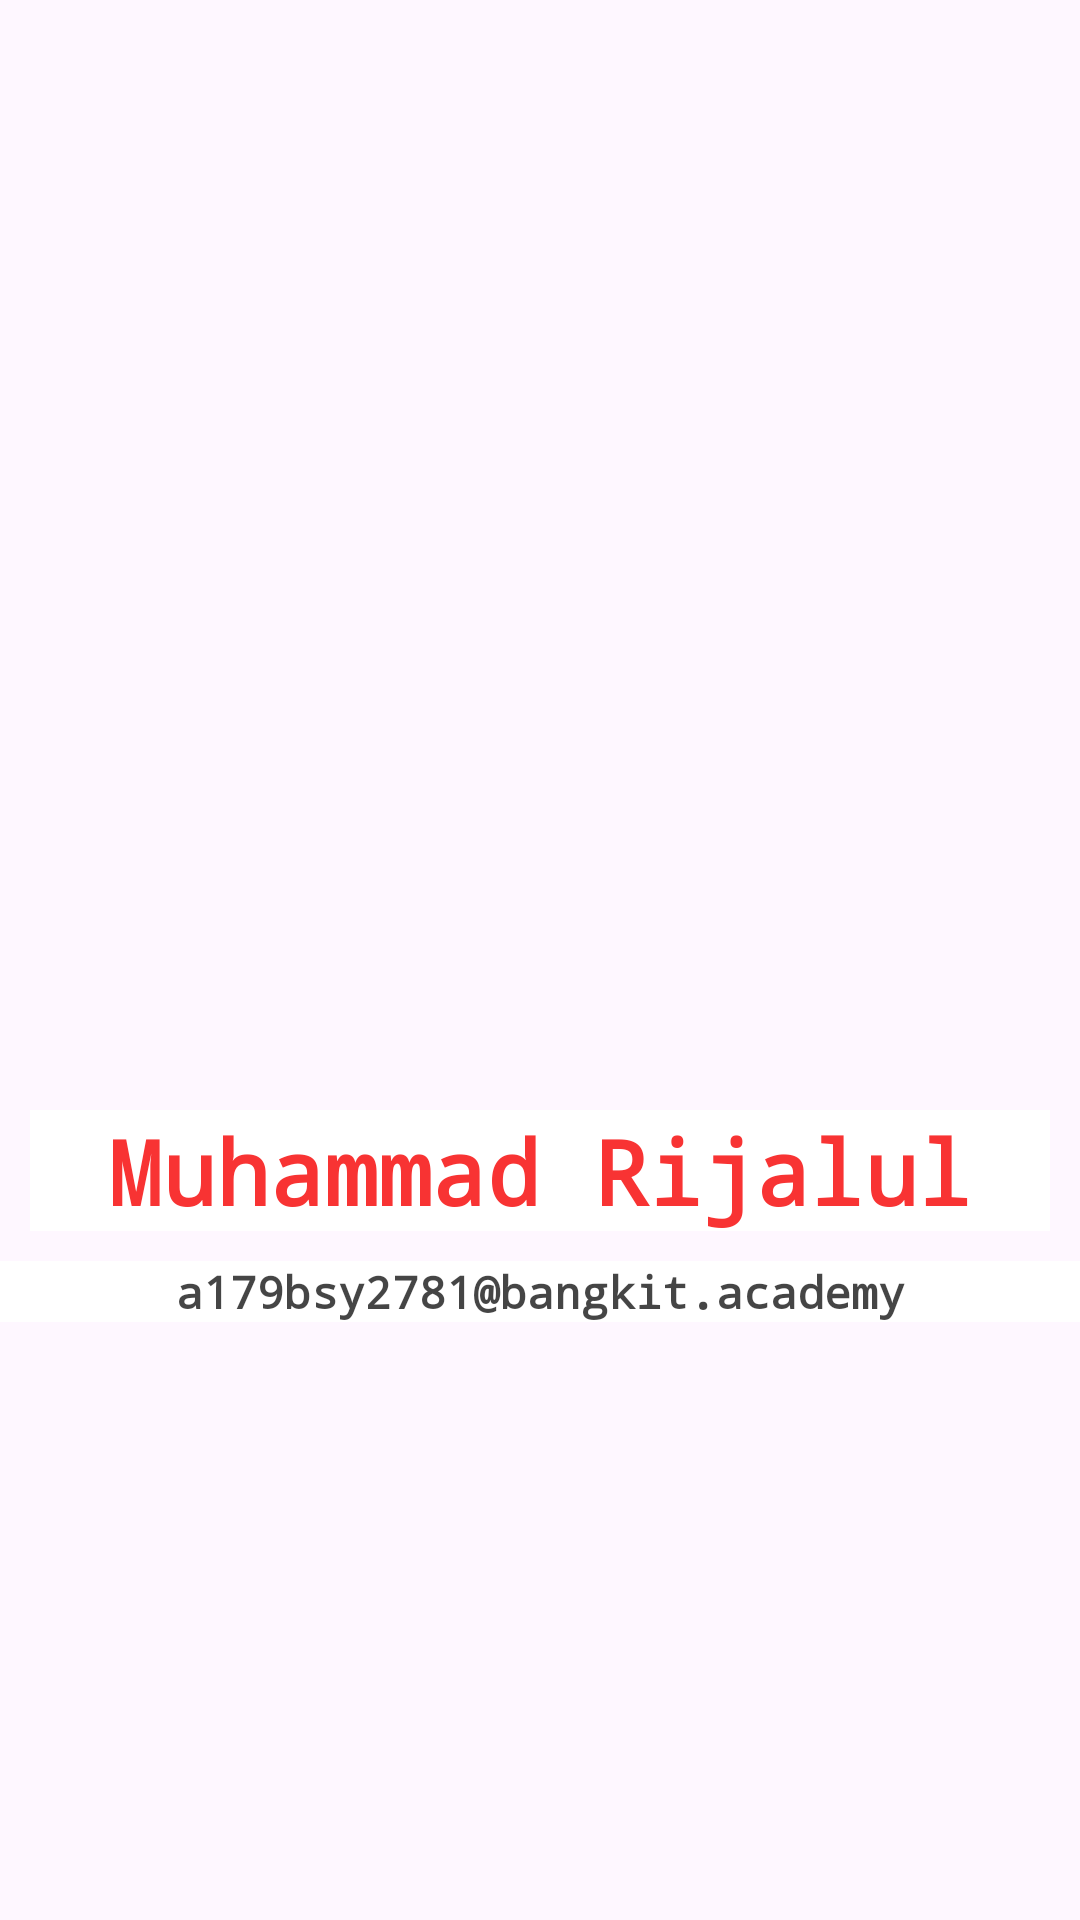

Here is an Android app screen rendered from its layout file. Give the layout XML and the strings, colors and styles it references.
<!-- AndroidManifest.xml: application theme Theme.SubmissionsMyFoods -->
<!-- res/layout/activity_about.xml -->
<?xml version="1.0" encoding="utf-8"?>
<RelativeLayout xmlns:android="http://schemas.android.com/apk/res/android"
    xmlns:app="http://schemas.android.com/apk/res-auto"
    xmlns:tools="http://schemas.android.com/tools"
    android:layout_width="match_parent"
    android:layout_height="match_parent">

    <RelativeLayout
        android:layout_width="match_parent"
        android:layout_height="match_parent"
        tools:context=".AboutActivity">

        <ImageView
            android:id="@+id/image_about"
            android:layout_width="250dp"
            android:layout_height="250dp"
            android:layout_centerHorizontal="true"
            android:layout_marginTop="110dp"
            android:clipToOutline="true"
            android:outlineProvider="background"
            android:scaleType="fitCenter"
            android:src="@drawable/latar_biru" />

        <TextView
            android:id="@+id/text_name"
            android:layout_width="match_parent"
            android:layout_height="wrap_content"
            android:layout_below="@id/image_about"
            android:layout_marginStart="10dp"
            android:layout_marginTop="10dp"
            android:layout_marginEnd="10dp"
            android:layout_marginBottom="10dp"
            android:background="#FFFFFF"
            android:gravity="center_horizontal"
            android:lines="1"
            android:text="Muhammad Rijalul Awal"
            android:textColor="#F83333"
            android:textSize="30sp"
            android:textStyle="bold" />

        <TextView
            android:id="@+id/text_email"
            android:layout_width="match_parent"
            android:layout_height="wrap_content"
            android:layout_below="@id/text_name"
            android:background="#FFFFFF"
            android:gravity="center_horizontal"
            android:text="a179bsy2781@bangkit.academy"
            android:textAlignment="gravity"
            android:textColor="#BA000000"
            android:textSize="15sp"
            android:textStyle="bold" />

    </RelativeLayout>
</RelativeLayout>
<!-- resources referenced by this layout -->
<resources>
  <style name="Theme.SubmissionsMyFoods" parent="Base.Theme.SubmissionsMyFoods" />
  <style name="Base.Theme.SubmissionsMyFoods" parent="Theme.Material3.DayNight">
          
          <item name="colorPrimary">@color/colorPrimary</item>
          <item name="colorPrimaryDark">@color/colorPrimaryDark</item>
          <item name="colorAccent">@color/colorAccent</item>
          <item name="android:layout_width">match_parent</item>
          <item name="android:layout_height">wrap_content</item>
          <item name="android:textColor">#81191919</item>
          <item name="android:typeface">monospace</item>
      </style>
  <color name="colorPrimary">#FB0101</color>
  <color name="colorPrimaryDark">#AF2A00</color>
  <color name="colorAccent">#F12B6E</color>
</resources>
